Run: headless pygame with SDL's dummy video driver; simulated clock (each Clock.tick advances the game by its frame time, no real sleeping); random seed 0; keys injected as events and as key.get_pressed() state; no mouse input.
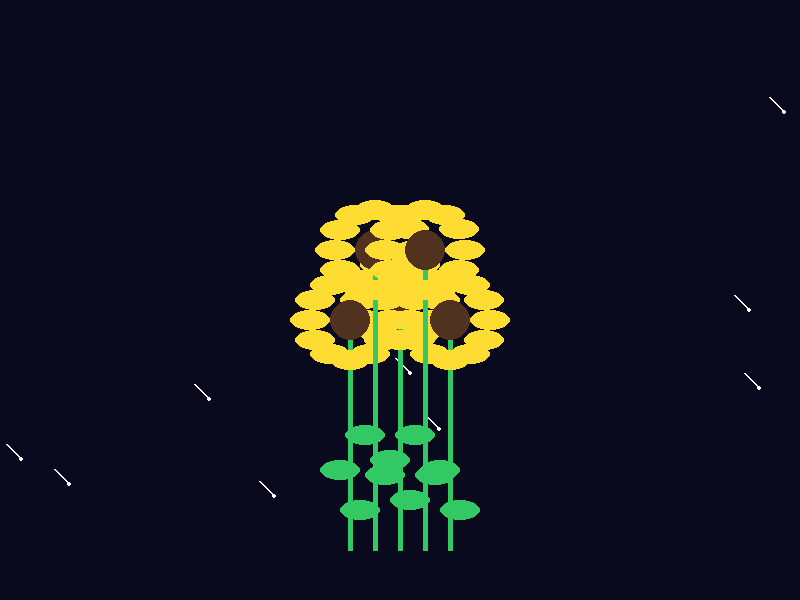
Frame 1 of 4 · flips 1–60 · no input
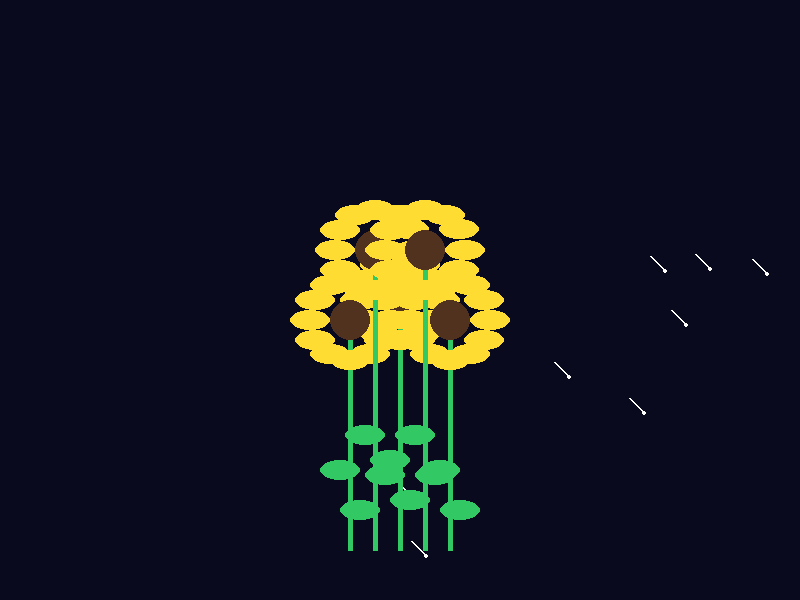
Frame 2 of 4 · flips 61–180 · tapped SPACE, RETURN · held RIGHT (→), D
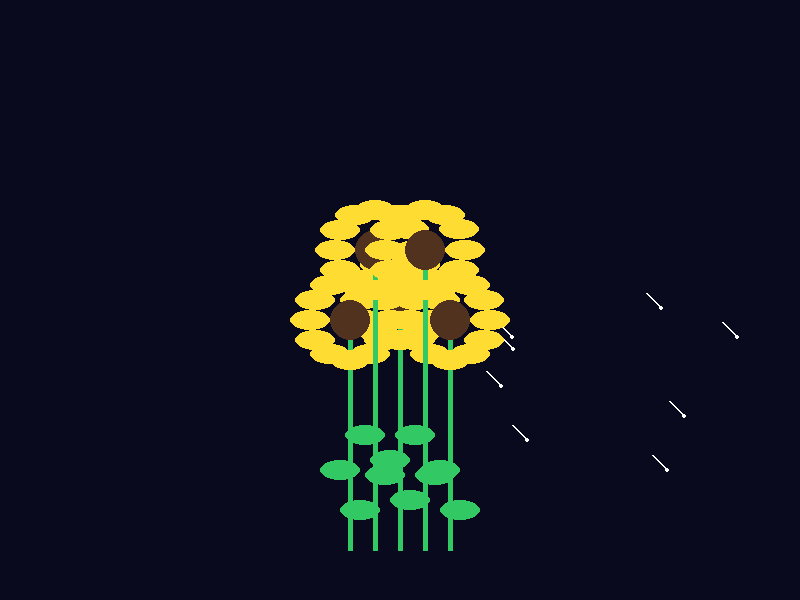
Frame 3 of 4 · flips 181–300 · held DOWN (↓), S
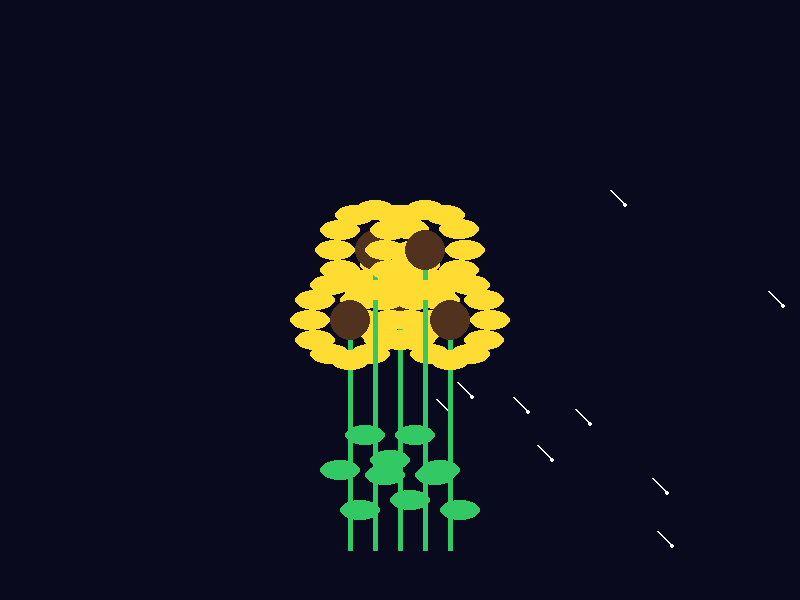
Frame 4 of 4 · flips 301–420 · held LEFT (←), A, UP (↑), W

The pygame program that drew these frames:

import pygame
import random
import math

# Inicializar Pygame
pygame.init()

# Configuración de la ventana
ANCHO, ALTO = 800, 600
pantalla = pygame.display.set_mode((ANCHO, ALTO))
pygame.display.set_caption("Flores y Estrellas Fugaces 🌻✨")

# Colores
NEGRO = (10, 10, 30)
AMARILLO = (255, 220, 50)
CAFE = (80, 50, 30)
VERDE = (50, 200, 100)
BLANCO = (255, 255, 255)

# Lista de estrellas fugaces
estrellas = []

for _ in range(10):
    x = random.randint(0, ANCHO)
    y = random.randint(0, ALTO // 2)
    velocidad = random.uniform(3, 6)
    estrellas.append([x, y, velocidad])

# Función para dibujar una flor
def dibujar_flor(x, y, escala=1.0):
    # Pétalos
    for angulo in range(0, 360, 30):
        rad = math.radians(angulo)
        px = x + math.cos(rad) * 40 * escala
        py = y + math.sin(rad) * 40 * escala
        pygame.draw.ellipse(pantalla, AMARILLO, (px - 20*escala, py - 10*escala, 40*escala, 20*escala))
    # Centro
    pygame.draw.circle(pantalla, CAFE, (x, y), int(20*escala))

# Función para dibujar tallos y hojas
def dibujar_tallo(x, y):
    pygame.draw.line(pantalla, VERDE, (x, y), (x, ALTO-50), 5)
    pygame.draw.ellipse(pantalla, VERDE, (x-30, (y+ALTO)//2, 40, 20))
    pygame.draw.ellipse(pantalla, VERDE, (x-10, (y+ALTO)//2+40, 40, 20))

# Bucle principal
reloj = pygame.time.Clock()
ejecutando = True

while ejecutando:
    pantalla.fill(NEGRO)

    # Dibujar estrellas fugaces
    for estrella in estrellas:
        pygame.draw.circle(pantalla, BLANCO, (int(estrella[0]), int(estrella[1])), 2)
        pygame.draw.line(pantalla, BLANCO, (estrella[0], estrella[1]),
                         (estrella[0] - 15, estrella[1] - 15), 2)
        estrella[0] -= estrella[2]
        estrella[1] += estrella[2]
        if estrella[0] < 0 or estrella[1] > ALTO:
            estrella[0] = random.randint(ANCHO, ANCHO+200)
            estrella[1] = random.randint(0, ALTO//2)
            estrella[2] = random.uniform(3, 6)

    # Dibujar flores
    posiciones = [(400, 300), (350, 320), (450, 320), (375, 250), (425, 250)]
    for (x, y) in posiciones:
        dibujar_tallo(x, y)
        dibujar_flor(x, y)

    # Eventos
    for evento in pygame.event.get():
        if evento.type == pygame.QUIT:
            ejecutando = False

    pygame.display.flip()
    reloj.tick(60)

pygame.quit()
